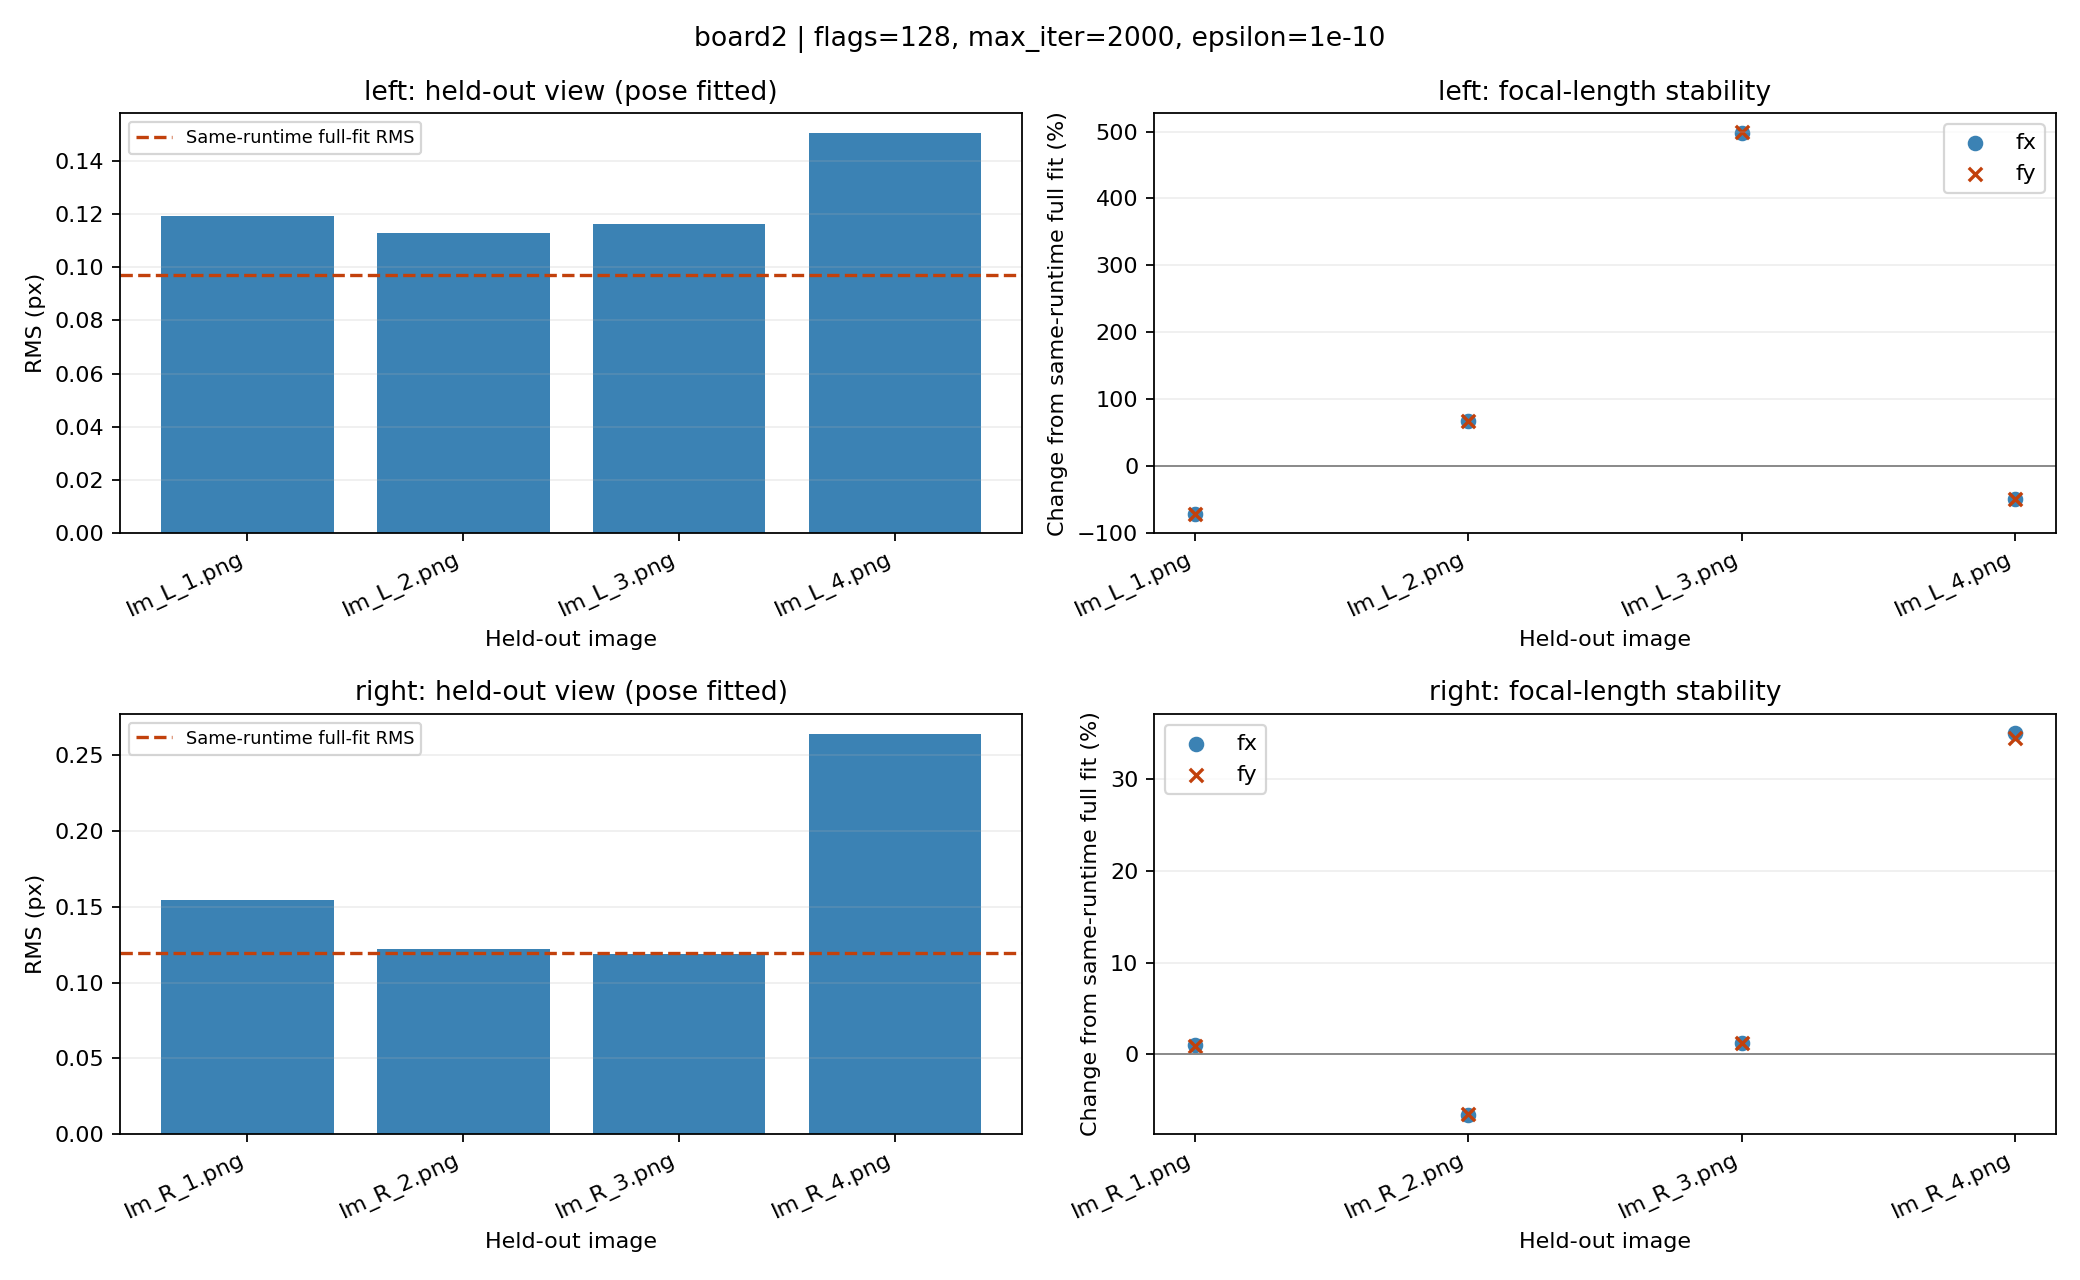

The table this chart was drawn from, first rows:
camera, file, n_total, n_train, flags, max_iter, epsilon, B_rms_px, full_rms_px, train_rms_px, validation_rms_px, fx, fy, cx, cy, fx_change_pct, fy_change_pct, B_fx_change_pct, B_fy_change_pct, status, error
left, data/board2/Im_L_1.png, 4, 3, 128, 2000, 1e-10, 0.09699, 0.09699, 0.0935, 0.1194, 72.12, 73.02, 507.4, 295.3, -72.35, -72.34, -72.35, -72.34, ok, 
left, data/board2/Im_L_2.png, 4, 3, 128, 2000, 1e-10, 0.09699, 0.09699, 0.09529, 0.113, 437.7, 442.9, 525.1, 304.9, 67.83, 67.75, 67.83, 67.75, ok, 
left, data/board2/Im_L_3.png, 4, 3, 128, 2000, 1e-10, 0.09699, 0.09699, 0.09602, 0.1163, 1560, 1582, 498.1, 268.9, 498, 499.3, 498, 499.3, ok, 
left, data/board2/Im_L_4.png, 4, 3, 128, 2000, 1e-10, 0.09699, 0.09699, 0.09384, 0.1504, 131.3, 133.2, 543.1, 331.2, -49.66, -49.57, -49.66, -49.56, ok, 
right, data/board2/Im_R_1.png, 4, 3, 128, 2000, 1e-10, 0.1192, 0.1192, 0.1102, 0.1545, 83.52, 84.53, 471.4, 277.2, 0.9806, 0.8726, 6.67, 6.556, ok, 
right, data/board2/Im_R_2.png, 4, 3, 128, 2000, 1e-10, 0.1192, 0.1192, 0.1226, 0.1221, 77.25, 78.31, 492.6, 280.1, -6.603, -6.542, -1.341, -1.277, ok, 
right, data/board2/Im_R_3.png, 4, 3, 128, 2000, 1e-10, 0.1192, 0.1192, 0.1196, 0.1187, 83.69, 84.8, 479.6, 280.5, 1.194, 1.198, 6.895, 6.899, ok, 
right, data/board2/Im_R_4.png, 4, 3, 128, 2000, 1e-10, 0.1192, 0.1192, 0.1128, 0.2641, 111.7, 112.7, 367.4, 280, 35, 34.44, 42.61, 42.02, ok, 
